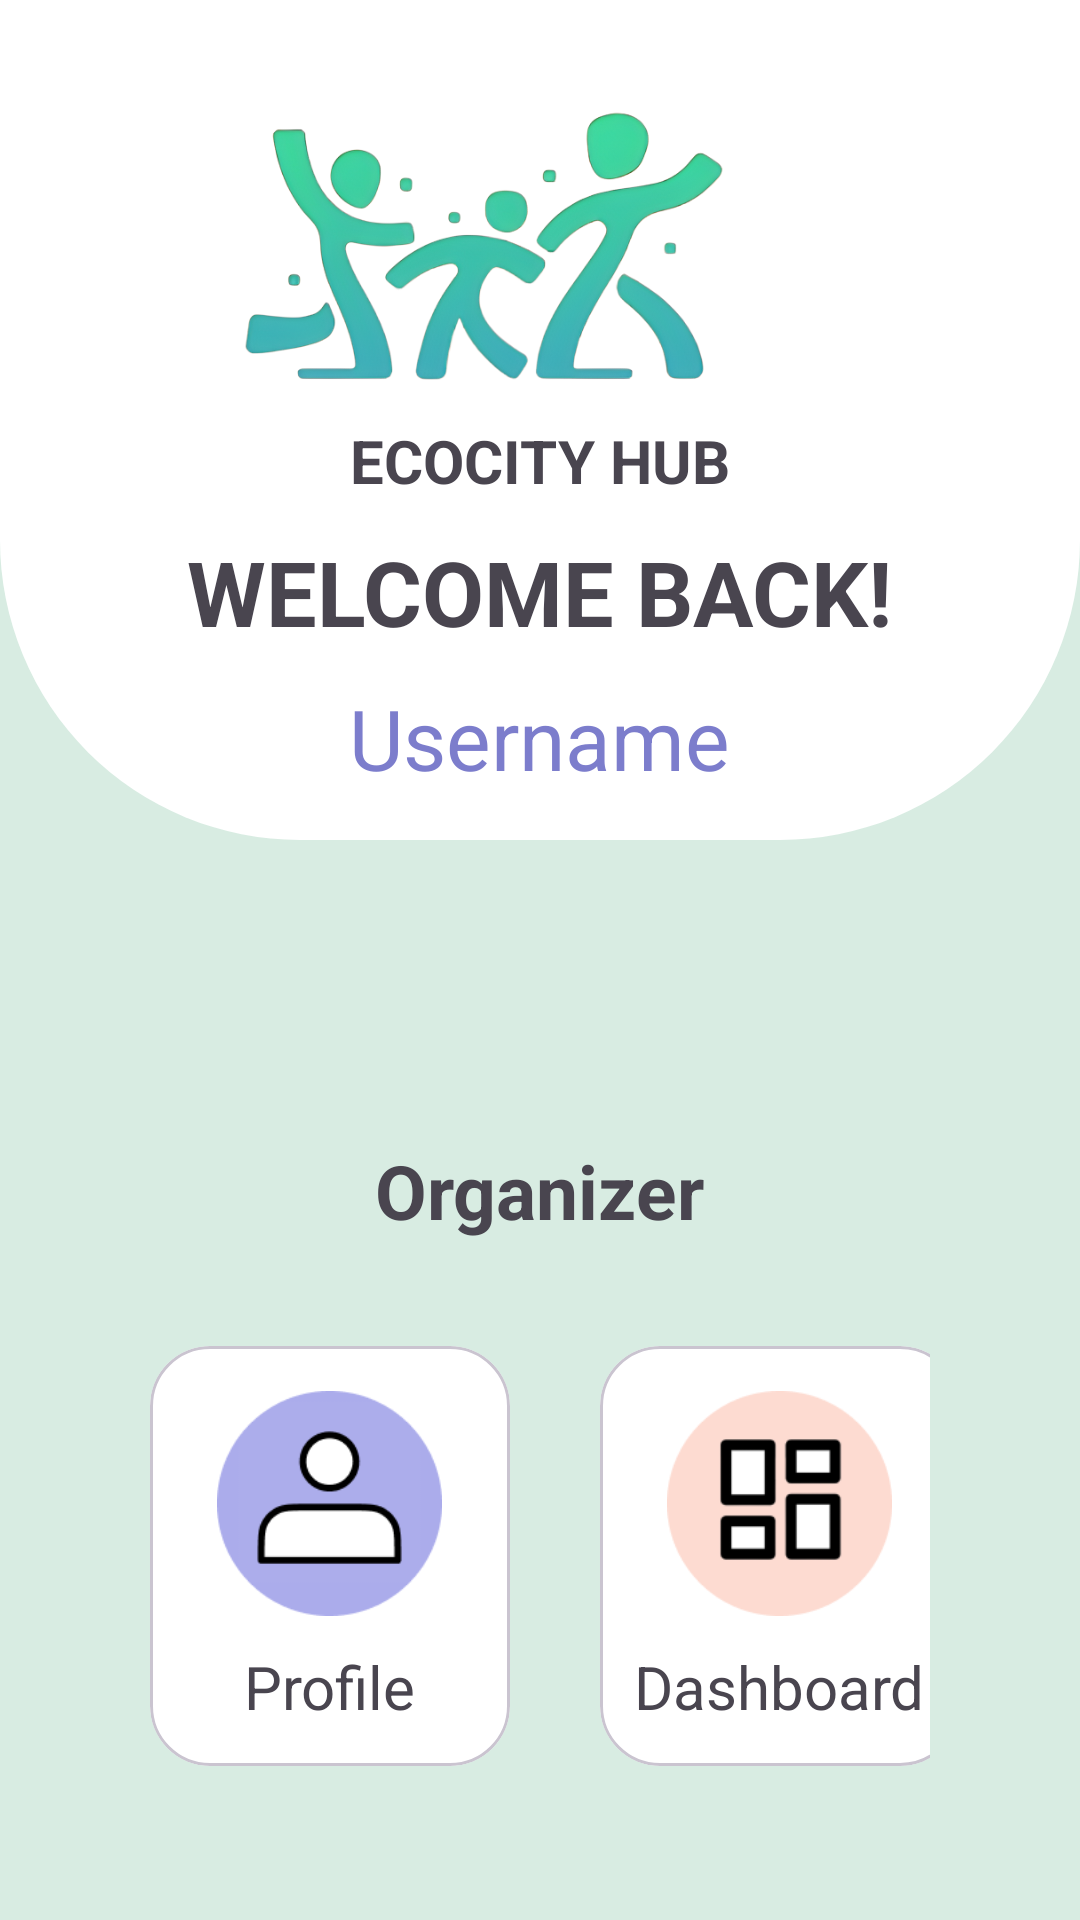

Produce the Android XML layout that renders to this screen, including the resource entries it uses.
<!-- AndroidManifest.xml: application theme Theme.Ecocity -->
<!-- res/layout/activity_organizer_main_page.xml -->
<?xml version="1.0" encoding="utf-8"?>
<LinearLayout xmlns:android="http://schemas.android.com/apk/res/android"
    xmlns:app="http://schemas.android.com/apk/res-auto"
    xmlns:tools="http://schemas.android.com/tools"
    android:layout_width="match_parent"
    android:layout_height="match_parent"
    tools:context=".OrganizerMainPage"
    android:orientation="vertical"
    android:background="@color/light_green">

    <RelativeLayout
        android:layout_width="match_parent"
        android:layout_height="280dp"
        android:background="@drawable/organizer_main_page">

        <ImageView
            android:id="@+id/IVLogOut"
            android:layout_width="60dp"
            android:layout_height="60dp"
            android:layout_alignParentEnd="true"
            android:layout_alignParentTop="true"
            android:layout_marginStart="20dp"
            android:layout_marginTop="20dp"
            android:layout_marginEnd="20dp"
            android:layout_marginBottom="20dp"
            android:src="@drawable/ic_logout" />

        <ImageView
            android:id="@+id/login_ImageTitle"
            android:layout_width="200dp"
            android:layout_height="120dp"
            android:layout_centerInParent="true"
            android:layout_marginTop="20dp"
            android:layout_alignParentTop="true"
            android:layout_toLeftOf="@id/IVLogOut"
            android:src="@drawable/ecocity_hub_removebg_preview" />

        <TextView
            android:layout_width="wrap_content"
            android:layout_height="wrap_content"
            android:layout_below="@id/login_ImageTitle"
            android:layout_centerInParent="true"
            android:text="ECOCITY HUB"
            android:textSize="20sp"
            android:textStyle="bold"
            android:id="@+id/ecocityHub"/>

        <TextView
            android:layout_width="wrap_content"
            android:layout_height="wrap_content"
            android:layout_below="@id/ecocityHub"
            android:layout_centerInParent="true"
            android:layout_marginTop="10dp"
            android:text="WELCOME BACK!"
            android:textSize="30sp"
            android:textStyle="bold"
            android:id="@+id/welcomeBack"/>

        <TextView
            android:layout_width="wrap_content"
            android:layout_height="wrap_content"
            android:layout_below="@id/welcomeBack"
            android:layout_centerInParent="true"
            android:layout_centerVertical="true"
            android:layout_marginTop="10dp"
            android:text="Username"
            android:textColor="@color/purple"
            android:textSize="28sp"
            android:id="@+id/usernameOrgMainPage"/>

    </RelativeLayout>

    <LinearLayout
        android:layout_width="match_parent"
        android:layout_height="match_parent"
        android:layout_marginTop="100dp"
        android:orientation="vertical" >

        <TextView
            android:layout_width="wrap_content"
            android:layout_height="wrap_content"
            android:layout_gravity="center_horizontal"
            android:text="Organizer"
            android:textSize="25sp"
            android:textStyle="bold" />

        <LinearLayout
            android:layout_width="wrap_content"
            android:layout_height="wrap_content"
            android:orientation="horizontal"
            android:layout_marginHorizontal="50dp"
            android:layout_marginTop="35dp"
            android:layout_gravity="center_horizontal">

            <com.google.android.material.card.MaterialCardView
                android:layout_width="120dp"
                android:layout_height="140dp"
                app:cardBackgroundColor="@color/white"
                app:cardCornerRadius="20dp"
                android:id="@+id/MCProfile">

                <LinearLayout
                    android:layout_width="match_parent"
                    android:layout_height="wrap_content"
                    android:orientation="vertical" >

                    <ImageView
                        android:layout_width="75dp"
                        android:layout_height="75dp"
                        android:src="@drawable/profile_icon"
                        android:layout_gravity="center_horizontal"
                        android:layout_marginTop="15dp" />

                    <TextView
                        android:layout_width="wrap_content"
                        android:layout_height="wrap_content"
                        android:text="Profile"
                        android:layout_gravity="center_horizontal"
                        android:layout_marginTop="10dp"
                        android:textSize="20dp" />

                </LinearLayout>

            </com.google.android.material.card.MaterialCardView>


            <com.google.android.material.card.MaterialCardView
                android:layout_width="120dp"
                android:layout_height="140dp"
                app:cardBackgroundColor="@color/white"
                app:cardCornerRadius="20dp"
                android:id="@+id/MCDashboard"
                android:layout_marginLeft="30dp">

                <LinearLayout
                    android:layout_width="match_parent"
                    android:layout_height="wrap_content"
                    android:orientation="vertical" >

                    <ImageView
                        android:layout_width="75dp"
                        android:layout_height="75dp"
                        android:src="@drawable/dashboard_icon"
                        android:layout_gravity="center_horizontal"
                        android:layout_marginTop="15dp" />

                    <TextView
                        android:layout_width="wrap_content"
                        android:layout_height="wrap_content"
                        android:text="Dashboard"
                        android:layout_gravity="center_horizontal"
                        android:layout_marginTop="10dp"
                        android:textSize="20dp" />

                </LinearLayout>

            </com.google.android.material.card.MaterialCardView>

        </LinearLayout>

    </LinearLayout>

</LinearLayout>
<!-- resources referenced by this layout -->
<resources>
  <color name="light_green">#d8ece2</color>
  <color name="purple">#7C7DCC</color>
  <color name="white">#FFFFFFFF</color>
  <!-- drawable dashboard_icon: png bitmap (drawable-nodpi, 5165 bytes) -->
  <!-- drawable ecocity_hub_removebg_preview: png bitmap (drawable, 140837 bytes) -->
  <!-- drawable organizer_main_page (drawable) -->
  <?xml version="1.0" encoding="utf-8"?>
  <shape xmlns:android="http://schemas.android.com/apk/res/android"
      android:shape="rectangle" >
  
      <corners android:bottomLeftRadius="100sp"
          android:topLeftRadius="0dp"
          android:bottomRightRadius="100sp"
          android:topRightRadius="0dp" />
  
      <solid android:color="@color/white" />
  </shape>
  <!-- drawable profile_icon: png bitmap (drawable-nodpi, 5042 bytes) -->
  <style name="Theme.Ecocity" parent="Base.Theme.Ecocity" />
  <style name="Base.Theme.Ecocity" parent="Theme.Material3.DayNight.NoActionBar">
          
          
      </style>
</resources>
